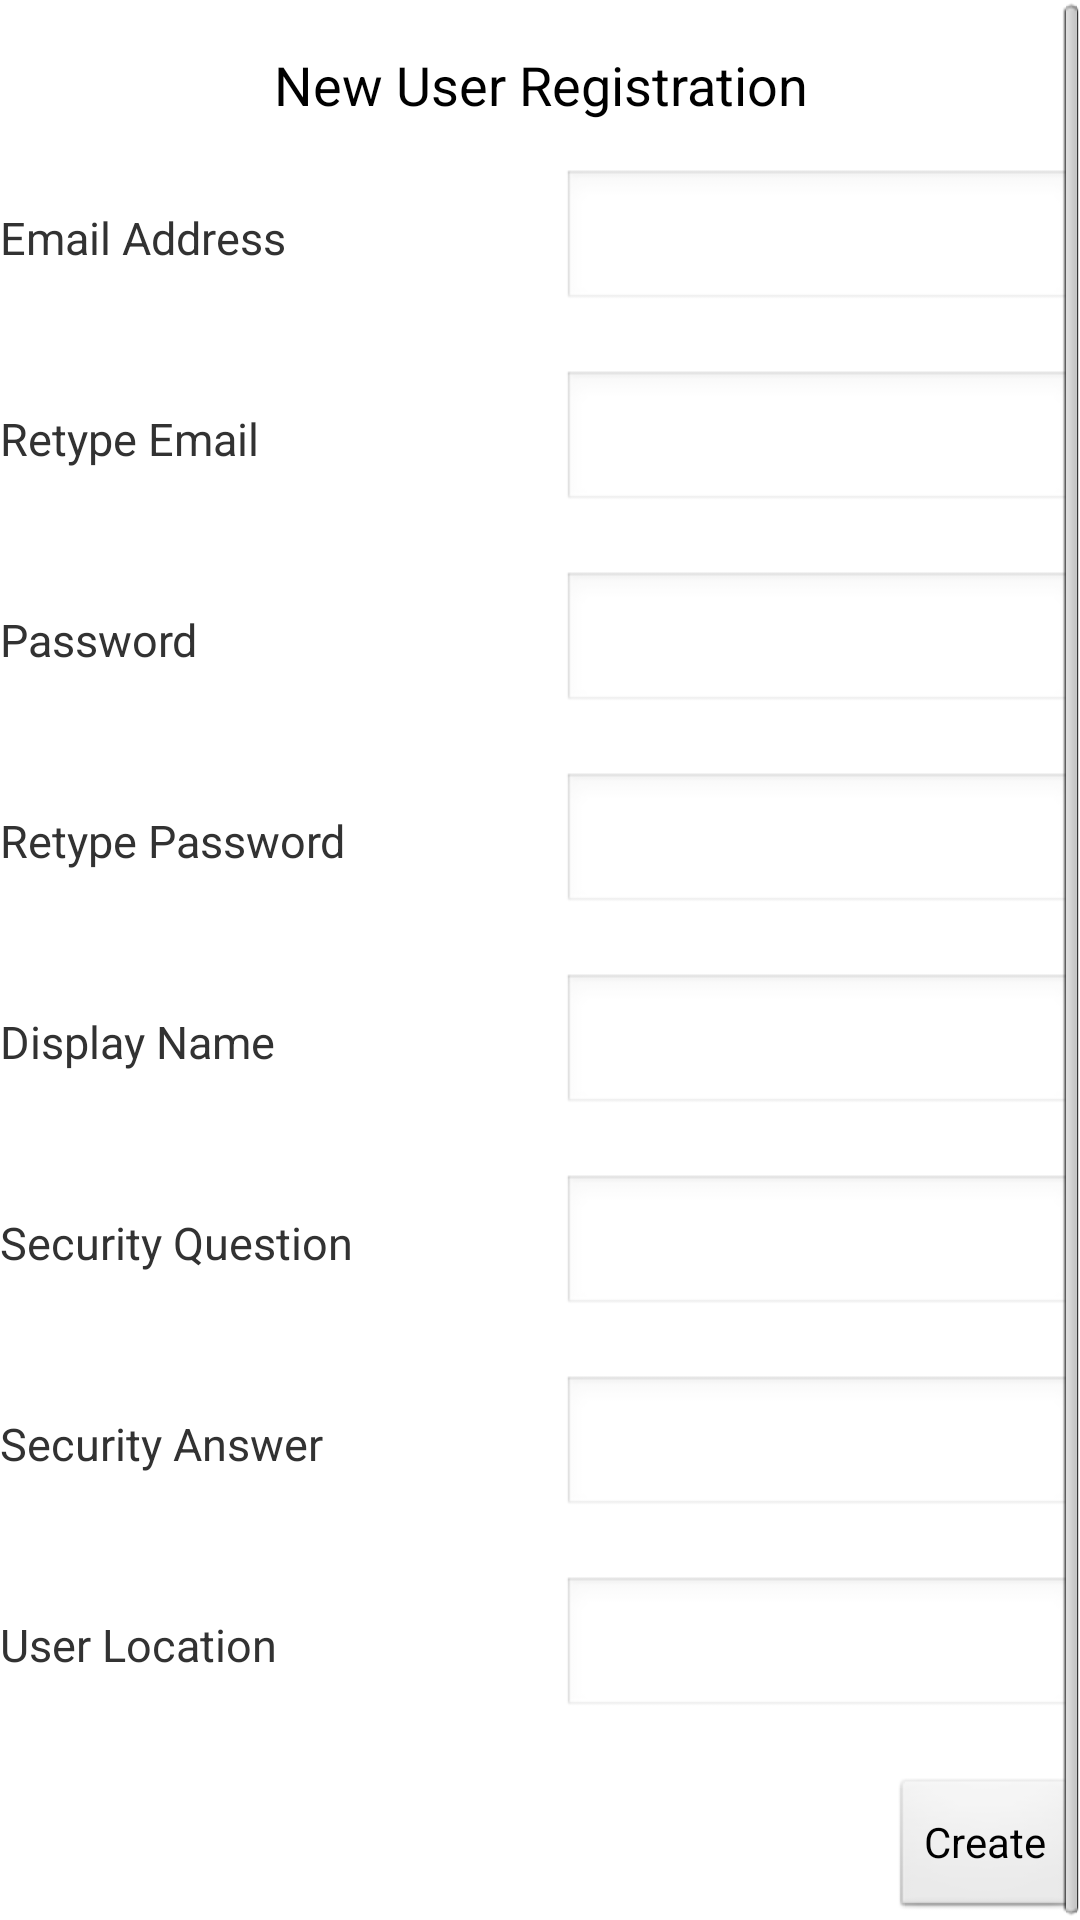

Layout XML and referenced resources for this Android screen:
<!-- AndroidManifest.xml: application theme AppTheme -->
<!-- res/layout/new_user_register.xml -->
<ScrollView xmlns:android="http://schemas.android.com/apk/res/android"
    android:layout_width="fill_parent"
    android:layout_height="fill_parent" >
    
  <LinearLayout
  	android:orientation="vertical"
  	android:layout_width="match_parent"
  	android:layout_height="match_parent">

        <TextView
            android:id="@+id/pageHeader"
            android:layout_width="fill_parent"
            android:layout_height="fill_parent"
            android:gravity="center_horizontal"
            android:padding="@dimen/activity_horizontal_margin"
            android:text="New User Registration"
            android:textAppearance="?android:attr/textAppearanceMedium" />
   
   <TableLayout 
    	android:layout_width="match_parent" 
    	android:layout_height="match_parent" 
   	    android:shrinkColumns="*"  android:stretchColumns="*" android:background="#ffffff">

    	<TableRow
        	android:layout_width="fill_parent"
        	android:layout_height="fill_parent"
       	    android:gravity="center_horizontal" >

        </TableRow>
            
        <TableRow
          android:id="@+id/tableRow1"
          android:layout_width="wrap_content"
          android:layout_height="wrap_content" >

        	<TextView
        	    android:id="@+id/textView1"
        	    android:layout_width="wrap_content"
        	    android:layout_height="wrap_content"
        	    android:text="Email Address"
        	    android:textSize="15sp"
        	    android:width="120dp" />

        	<EditText
        	    android:id="@+id/newtypemail"
        	    android:layout_width="wrap_content"
        	    android:layout_height="wrap_content"
        	    android:ems="5"
        	    android:inputType="textEmailAddress" />

    	</TableRow>

            <TableRow
                android:layout_width="match_parent"
                android:layout_height="match_parent" >

                <TextView
                    android:layout_width="wrap_content"
                    android:layout_height="wrap_content" />

            </TableRow>

            <TableRow
                android:id="@+id/tableRow2"
                android:layout_width="wrap_content"
                android:layout_height="wrap_content" >

                <TextView
                    android:id="@+id/textView2"
                    android:layout_width="wrap_content"
                    android:layout_height="wrap_content"
                    android:text="Retype Email"
                    android:textSize="15sp" />

                <EditText
                    android:id="@+id/newretypemail"
                    android:layout_width="wrap_content"
                    android:layout_height="wrap_content"
                    android:ems="5"
                    android:inputType="textEmailAddress" />

            </TableRow>
            
            <TableRow
                android:layout_width="match_parent"
                android:layout_height="match_parent" >

                <TextView
                    android:layout_width="wrap_content"
                    android:layout_height="wrap_content" />

            </TableRow>

            <TableRow
                android:id="@+id/tableRow3"
                android:layout_width="wrap_content"
                android:layout_height="wrap_content" >

                <TextView
                    android:id="@+id/textView3"
                    android:layout_width="wrap_content"
                    android:layout_height="wrap_content"
                    android:text="Password"
                    android:textSize="15sp" />

                <EditText
                    android:id="@+id/newpassword"
                    android:layout_width="wrap_content"
                    android:layout_height="wrap_content"
                    android:ems="5"
                    android:inputType="textPassword" />

            </TableRow>
            
            <TableRow
                android:layout_width="match_parent"
                android:layout_height="match_parent" >

                <TextView
                    android:layout_width="wrap_content"
                    android:layout_height="wrap_content" />

            </TableRow>

            <TableRow
                android:id="@+id/tableRow4"
                android:layout_width="wrap_content"
                android:layout_height="wrap_content" >

                <TextView
                    android:id="@+id/textView4"
                    android:layout_width="wrap_content"
                    android:layout_height="wrap_content"
                    android:text="Retype Password"
                    android:textSize="15sp" />

                <EditText
                    android:id="@+id/newretypepswd"
                    android:layout_width="wrap_content"
                    android:layout_height="wrap_content"
                    android:ems="5"
                    android:inputType="textPassword" />

            </TableRow>
            
            <TableRow
                android:layout_width="match_parent"
                android:layout_height="match_parent" >

                <TextView
                    android:layout_width="wrap_content"
                    android:layout_height="wrap_content" />

            </TableRow>

            <TableRow
                android:id="@+id/tableRow5"
                android:layout_width="wrap_content"
                android:layout_height="wrap_content" >

                <TextView
                    android:id="@+id/textView5"
                    android:layout_width="wrap_content"
                    android:layout_height="wrap_content"
                    android:text="Display Name"
                    android:textSize="15sp" />

                <EditText
                    android:id="@+id/dispname"
                    android:layout_width="wrap_content"
                    android:layout_height="wrap_content"
                    android:ems="5"
                    android:inputType="textPersonName" />

            </TableRow>
            
            <TableRow
                android:layout_width="match_parent"
                android:layout_height="match_parent" >

                <TextView
                    android:layout_width="wrap_content"
                    android:layout_height="wrap_content" />

            </TableRow>

            <TableRow
                android:id="@+id/tableRow6"
                android:layout_width="wrap_content"
                android:layout_height="wrap_content" >

                <TextView
                    android:id="@+id/textView6"
                    android:layout_width="wrap_content"
                    android:layout_height="wrap_content"
                    android:text="Security Question"
                    android:textSize="15sp" />

                <EditText
                    android:id="@+id/secques"
                    android:layout_width="wrap_content"
                    android:layout_height="wrap_content"
                    android:ems="5"
                    android:inputType="textShortMessage" />

            </TableRow>
            
            <TableRow
                android:layout_width="match_parent"
                android:layout_height="match_parent" >

                <TextView
                    android:layout_width="wrap_content"
                    android:layout_height="wrap_content" />

            </TableRow>

            <TableRow
                android:id="@+id/tableRow7"
                android:layout_width="wrap_content"
                android:layout_height="wrap_content" >

                <TextView
                    android:id="@+id/textView7"
                    android:layout_width="wrap_content"
                    android:layout_height="wrap_content"
                    android:text="Security Answer"
                    android:textSize="15sp" />

                <EditText
                    android:id="@+id/secanswer"
                    android:layout_width="wrap_content"
                    android:layout_height="wrap_content"
                    android:ems="5"
                    android:inputType="textNoSuggestions" />

            </TableRow>
            
            <TableRow
                android:layout_width="match_parent"
                android:layout_height="match_parent" >

                <TextView
                    android:layout_width="wrap_content"
                    android:layout_height="wrap_content" />

            </TableRow>

            <TableRow
                android:id="@+id/tableRow8"
                android:layout_width="wrap_content"
                android:layout_height="wrap_content" >

                <TextView
                    android:id="@+id/textView8"
                    android:layout_width="wrap_content"
                    android:layout_height="wrap_content"
                    android:text="User Location"
                    android:textSize="15sp" />

                <EditText
                    android:id="@+id/userlocation"
                    android:layout_width="wrap_content"
                    android:layout_height="wrap_content"
                    android:ems="5"
                    android:inputType="text" />

            </TableRow>
            
            <TableRow
                android:layout_width="match_parent"
                android:layout_height="match_parent" >

                <TextView
                    android:layout_width="wrap_content"
                    android:layout_height="wrap_content" />

            </TableRow>
            
        </TableLayout>
        
        <Button
            android:id="@+id/createuser"
            android:layout_width="wrap_content"
            android:layout_height="match_parent"
            android:layout_gravity="right"
            android:text="Create" />
        
    </LinearLayout>
    

</ScrollView>
<!-- resources referenced by this layout -->
<resources>
  <dimen name="activity_horizontal_margin">16dp</dimen>
  <style name="AppTheme" parent="AppBaseTheme">
          
          <item name="android:icon">@drawable/smartlisterlogo</item>
      </style>
  <style name="AppBaseTheme" parent="android:Theme.Light">
          
      </style>
  <!-- drawable smartlisterlogo: png bitmap (drawable-hdpi, 7909 bytes) -->
</resources>
